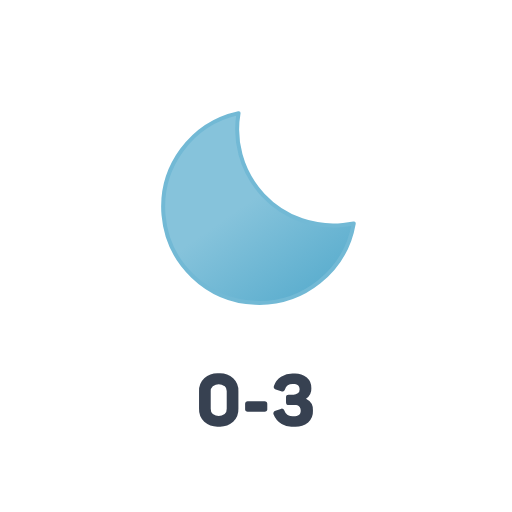
t = 0.00 s
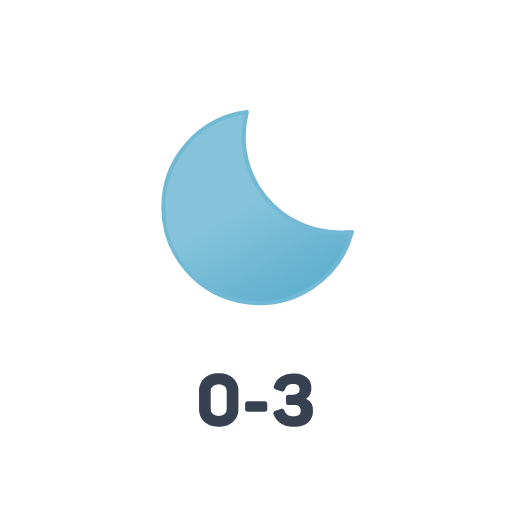
t = 1.25 s
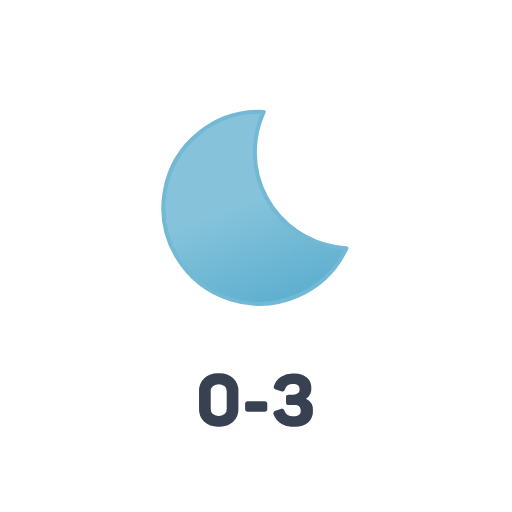
t = 3.75 s
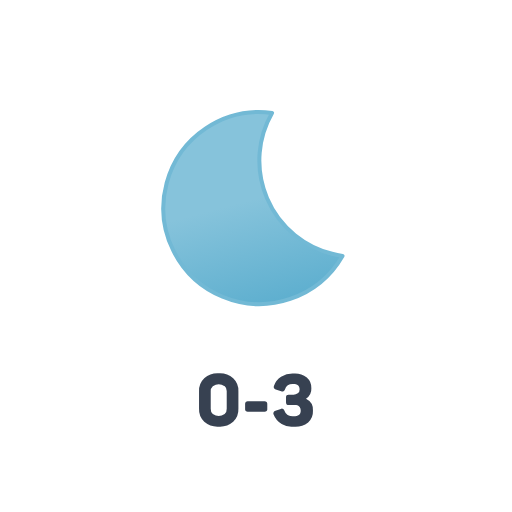
t = 5.00 s
t = 6.25 s: frame unchanged from t = 3.75 s, image omitted
t = 8.75 s: frame unchanged from t = 1.25 s, image omitted

The animated SVG that drew these frames (rendered in a browser with its animation timeline set to each time). Animation: 1 SMIL element (animateTransform=1); one cycle of 10.00 s, repeats indefinitely.

<svg xmlns="http://www.w3.org/2000/svg" viewBox="0 0 64 64">
	<defs>
		<linearGradient id="a" x1="24.67" y1="16.37" x2="36.74" y2="37.28" gradientUnits="userSpaceOnUse">
			<stop offset="0" stop-color="#86c3db"/>
			<stop offset="0.45" stop-color="#86c3db"/>
			<stop offset="1" stop-color="#5eafcf"/>
		</linearGradient>
	</defs>
	<path d="M25.53,47.27a2.59,2.59,0,0,1,1.82-.6,2.56,2.56,0,0,1,1.8.6,2.14,2.14,0,0,1,.65,1.64v2.16a2.17,2.17,0,0,1-.65,1.66,2.54,2.54,0,0,1-1.8.6,2.55,2.55,0,0,1-1.82-.61,2.15,2.15,0,0,1-.65-1.65V48.91A2.14,2.14,0,0,1,25.53,47.27Zm2.55,1a1.31,1.31,0,0,0-1.48,0,.81.81,0,0,0-.26.65V51.1a.84.84,0,0,0,.26.66,1.31,1.31,0,0,0,1.48,0,.84.84,0,0,0,.26-.66V48.89A.81.81,0,0,0,28.08,48.24Z" fill="#374151"/>
	<path d="M33.33,50.25a.39.39,0,0,1,.08.29v.55a.39.39,0,0,1-.08.29.42.42,0,0,1-.29.08H31a.41.41,0,0,1-.28-.08.39.39,0,0,1-.08-.29v-.55a.39.39,0,0,1,.08-.29.41.41,0,0,1,.28-.08h2A.42.42,0,0,1,33.33,50.25Z" fill="#374151"/>
	<path d="M38.25,49.85a1.56,1.56,0,0,1,.87,1.5,1.84,1.84,0,0,1-.6,1.45,2.67,2.67,0,0,1-1.79.53,2.4,2.4,0,0,1-2.53-1.51.33.33,0,0,1,.23-.47l.67-.24a.34.34,0,0,1,.29,0,.46.46,0,0,1,.18.25,1,1,0,0,0,.38.51,1.43,1.43,0,0,0,.74.16c.6,0,.9-.24.9-.7s-.25-.71-.76-.71h-.71a.44.44,0,0,1-.29-.07.42.42,0,0,1-.08-.29v-.56a.41.41,0,0,1,.08-.28.39.39,0,0,1,.29-.08h.53a.9.9,0,0,0,.57-.17.58.58,0,0,0,.23-.49c0-.45-.27-.67-.8-.67a1.12,1.12,0,0,0-.68.16,1,1,0,0,0-.35.51.49.49,0,0,1-.18.24.41.41,0,0,1-.29,0l-.68-.24a.33.33,0,0,1-.22-.47,2.2,2.2,0,0,1,.88-1.13,2.89,2.89,0,0,1,1.6-.38,2.43,2.43,0,0,1,1.62.49,1.7,1.7,0,0,1,.57,1.35A1.48,1.48,0,0,1,38.25,49.85Z" fill="#374151"/>
	<path d="M42.66,29.06A12,12,0,0,1,30.86,14,12,12,0,1,0,44,29,11.9,11.9,0,0,1,42.66,29.06Z" stroke="#72b9d5" stroke-linecap="round" stroke-linejoin="round" stroke-width="0.5" fill="url(#a)">
		<animateTransform attributeName="transform" type="rotate" values="-5 32 26; 15 32 26; -5 32 26" dur="10s" repeatCount="indefinite"/>
	</path>
</svg>
